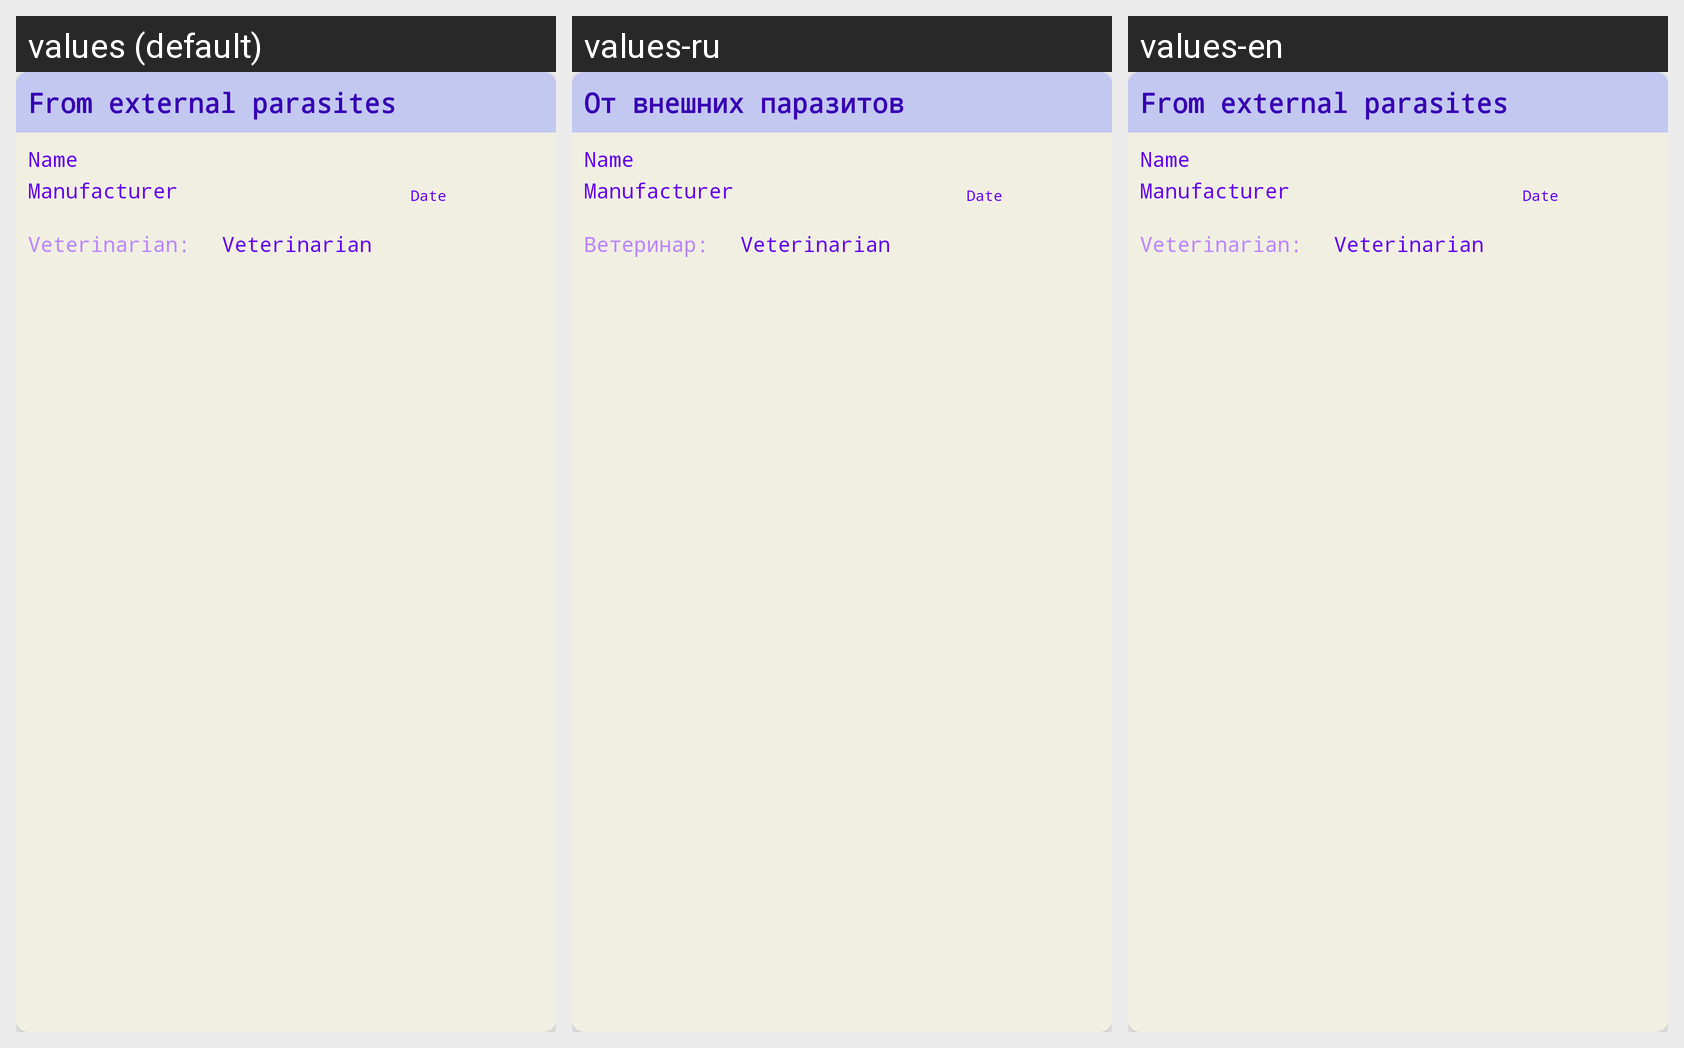

The Android screen above is rendered under several locales of the same app. Produce the string resources it draws, with the default and per-locale values.
Android screen res/layout/treatments_list.xml rendered under 3 locales, left to right: values (default), values-ru, values-en. Device: Nexus 5 (rendered at 1080×1920; each locale shown at half size, 540×960, under a caption strip naming it); theme Theme.MyPetsApp.
Strings drawn on this screen, with the default value and each locale's value (text and hints the layout hard-codes, and strings that could not be matched under every locale, appear in the picture but are not listed):

from_external_parasites
  values: From external parasites
  values-ru: От внешних паразитов
  values-en: From external parasites  [not translated; the default value is used]

veterinarianList
  values: Veterinarian:
  values-ru: Ветеринар:
  values-en: Veterinarian:  [not translated; the default value is used]
